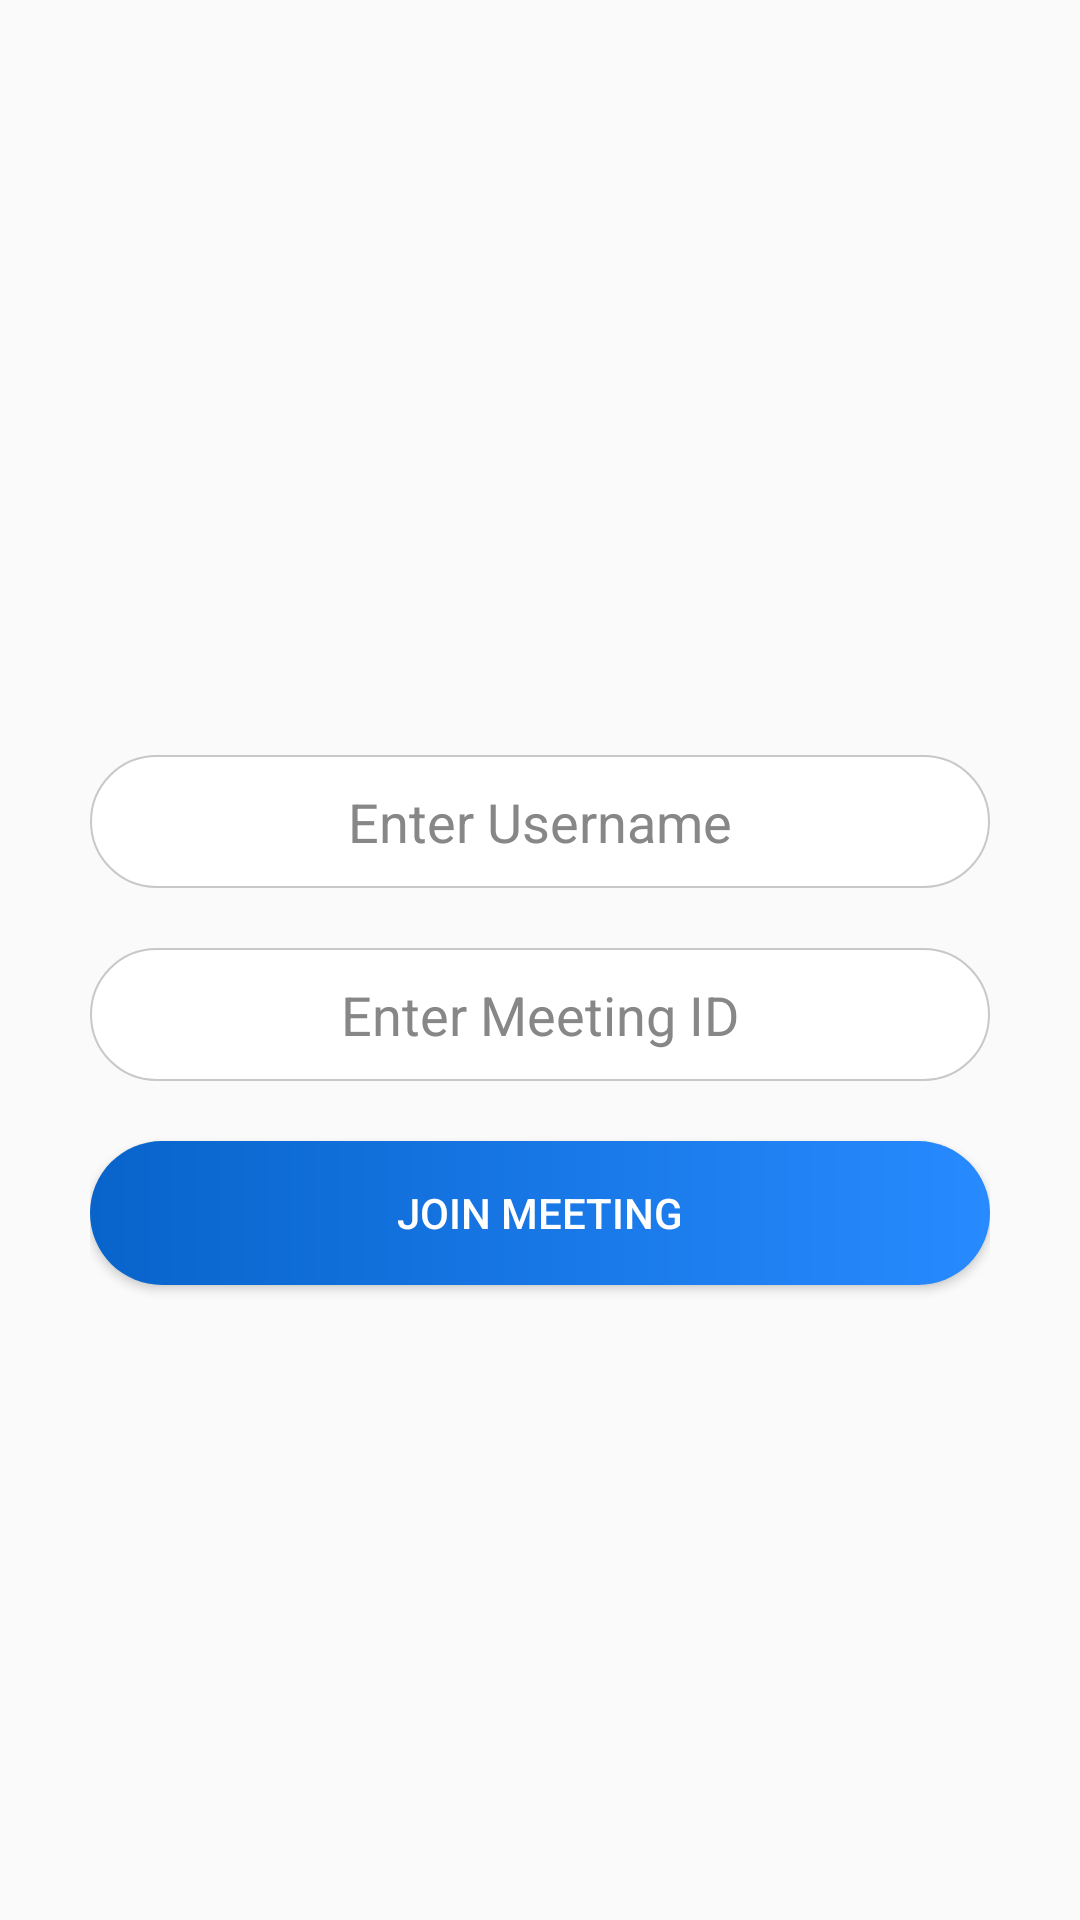

This screen was rendered from an Android layout file. Write that file and the resources it references.
<!-- AndroidManifest.xml: activity theme ThemeWithoutHeader -->
<!-- res/layout/activity_login.xml -->
<?xml version="1.0" encoding="utf-8"?>
<android.support.design.widget.CoordinatorLayout xmlns:android="http://schemas.android.com/apk/res/android"
    xmlns:app="http://schemas.android.com/apk/res-auto"
    xmlns:tools="http://schemas.android.com/tools"
    android:id="@+id/coordinatorLayout"
    android:layout_width="match_parent"
    android:layout_height="match_parent"
    android:background="@drawable/login_background"
    tools:context=".activities.LoginActivity">

    
    <FrameLayout
        android:id="@+id/vidyoLayout"
        android:layout_width="match_parent"
        android:layout_height="match_parent"
        android:visibility="gone"></FrameLayout>

    
    <ScrollView
        android:layout_width="match_parent"
        android:layout_height="match_parent"
        android:fillViewport="true">

        <LinearLayout
            android:layout_width="match_parent"
            android:layout_height="match_parent"
            android:gravity="center"
            android:orientation="vertical"
            android:paddingLeft="@dimen/dp_thirty"
            android:paddingRight="@dimen/dp_thirty">

            
            <ImageView
                android:layout_width="wrap_content"
                android:layout_height="wrap_content"
                android:layout_marginBottom="@dimen/dp_twenty"
                android:src="@drawable/logo" />

            <EditText
                android:id="@+id/editTextUsername"
                android:layout_width="match_parent"
                android:layout_height="wrap_content"
                android:layout_marginTop="@dimen/dp_twenty"
                android:background="@drawable/round_edittext_background"
                android:gravity="center"
                android:hint="@string/hint_username"
                android:padding="@dimen/dp_ten"
                android:paddingLeft="@dimen/dp_five"
                android:textColor="@color/colorInput"
                android:textColorHint="@color/colorInputHint" />

            <EditText
                android:id="@+id/editTextMeetingId"
                android:layout_width="match_parent"
                android:layout_height="wrap_content"
                android:layout_marginTop="@dimen/dp_twenty"
                android:background="@drawable/round_edittext_background"
                android:gravity="center"
                android:hint="@string/hint_meeting_id"
                android:padding="@dimen/dp_ten"
                android:textColor="@color/colorInput"
                android:textColorHint="@color/colorInputHint" />

            <Button
                android:id="@+id/buttonJoinMeeting"
                android:layout_width="match_parent"
                android:layout_height="wrap_content"
                android:layout_marginTop="@dimen/dp_twenty"
                android:background="@drawable/round_button_background"
                android:text="@string/button_join_meeting"
                android:textColor="@color/colorWhite" />
        </LinearLayout>
    </ScrollView>
</android.support.design.widget.CoordinatorLayout>
<!-- resources referenced by this layout -->
<resources>
  <color name="colorInput">#292929</color>
  <color name="colorInputHint">#878787</color>
  <color name="colorWhite">#FFFFFF</color>
  <dimen name="dp_five">5dp</dimen>
  <dimen name="dp_ten">10dp</dimen>
  <dimen name="dp_thirty">30dp</dimen>
  <dimen name="dp_twenty">20dp</dimen>
  <!-- drawable round_button_background (drawable) -->
  <?xml version="1.0" encoding="utf-8"?>
  <shape xmlns:android="http://schemas.android.com/apk/res/android"
      android:shape="rectangle">
      <gradient android:startColor="@color/gradient_button_bg_start" android:endColor="@color/gradient_button_bg_end"></gradient>
      <corners android:radius="30dp" />
  </shape>
  <!-- drawable round_edittext_background (drawable) -->
  <?xml version="1.0" encoding="utf-8"?>
  <shape xmlns:android="http://schemas.android.com/apk/res/android"
      android:shape="rectangle">
      <corners android:radius="30dp" />
      <solid android:color="@color/colorWhite"/>
      <stroke android:width="2px" android:color="@color/colorGray" />
  </shape>
  <string name="button_join_meeting">Join Meeting</string>
  <string name="hint_meeting_id">Enter Meeting ID</string>
  <string name="hint_username">Enter Username</string>
  <style name="ThemeWithoutHeader" parent="Theme.AppCompat.Light.NoActionBar">
          <item name="windowActionBar">false</item>
          <item name="android:windowFullscreen">false</item>
          <item name="colorPrimary">@color/colorPrimary</item>
          <item name="colorPrimaryDark">@color/colorPrimaryDark</item>
          <item name="colorAccent">@color/colorAccent</item>
      </style>
  <color name="gradient_button_bg_start">#0864cb</color>
  <color name="gradient_button_bg_end">#278aff</color>
  <color name="colorGray">#C8C8C8</color>
  <color name="colorPrimary">#0663cb</color>
  <color name="colorPrimaryDark">#0663cb</color>
  <color name="colorAccent">#878787</color>
</resources>
